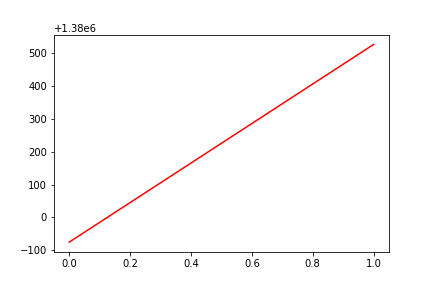

The data file committed next to this chart (first rows):
, date, assets
0, 0, 1379925
1, 20171013, 1380525
